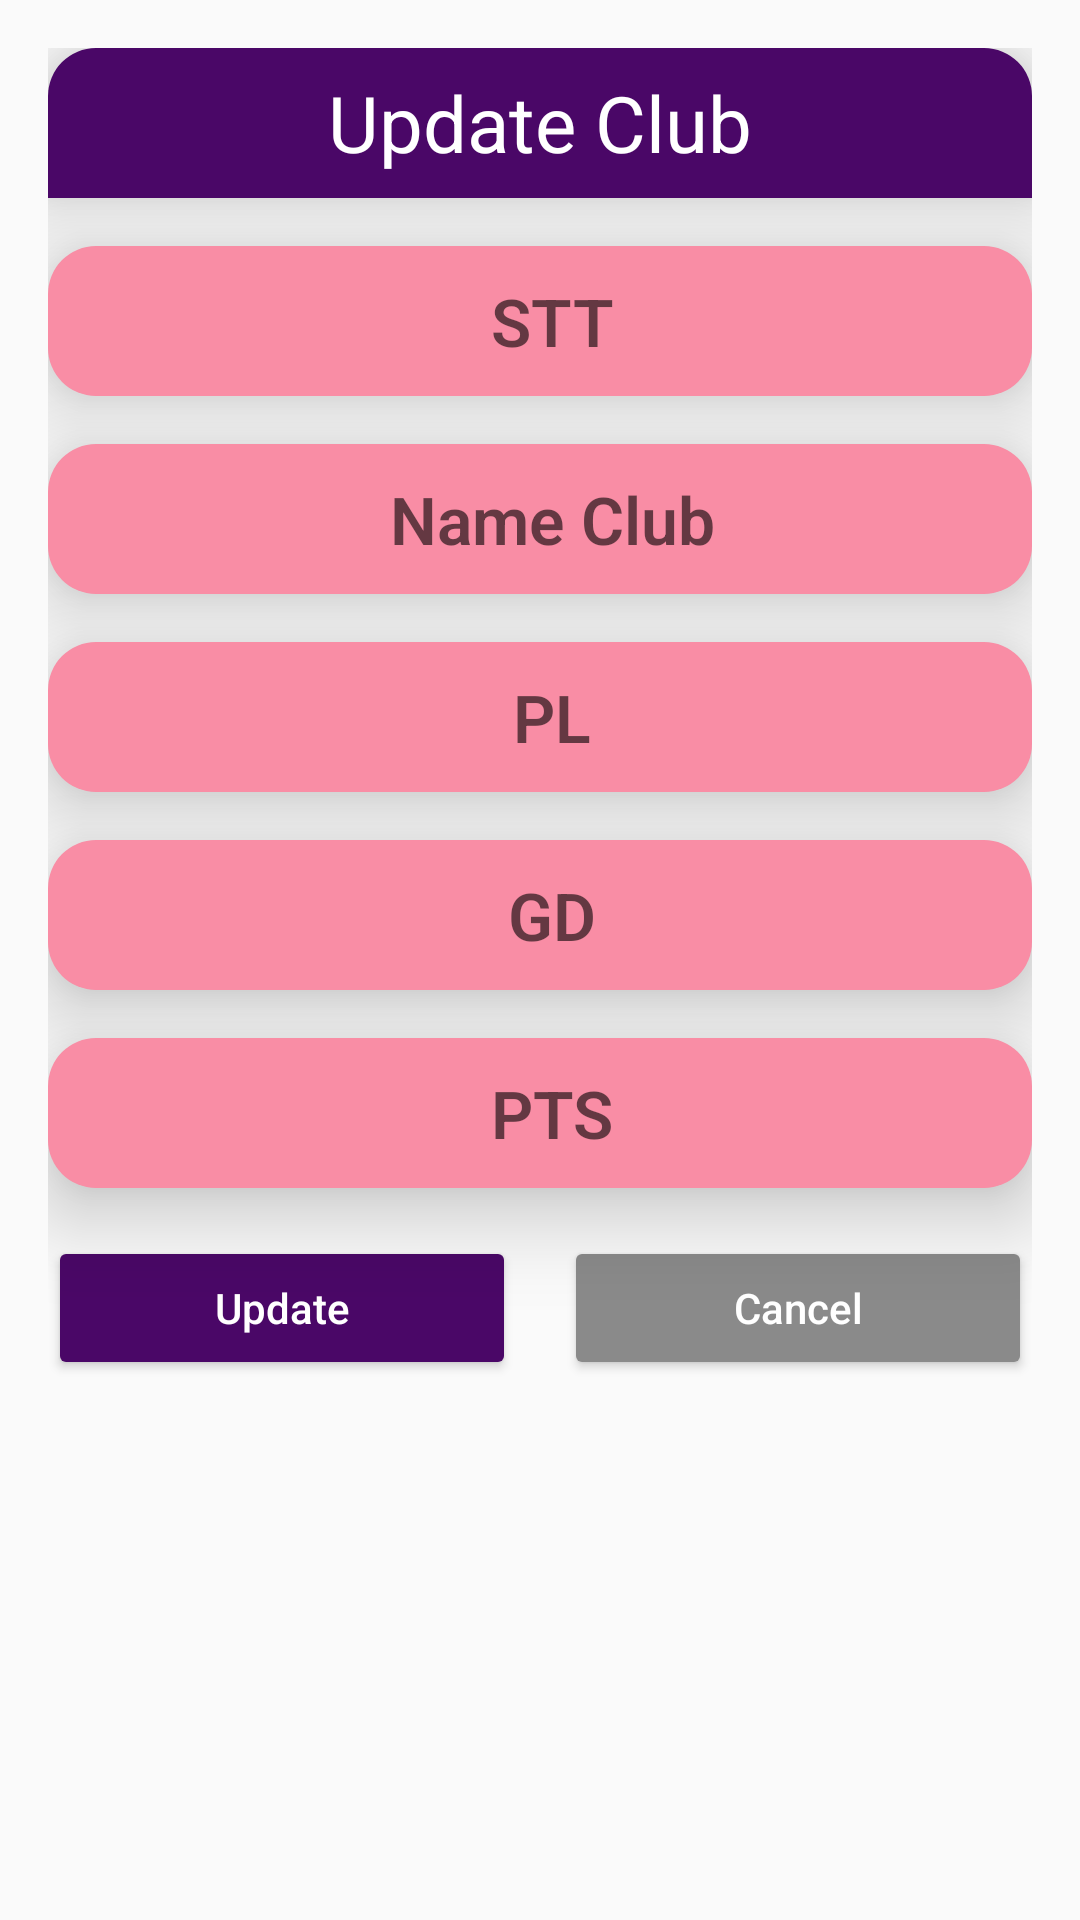

Write the Android layout XML for this screen, with the resource values it uses.
<!-- AndroidManifest.xml: application theme Theme.DoAnMH -->
<!-- res/layout/layout_dialog_update.xml -->
<?xml version="1.0" encoding="utf-8"?>
<LinearLayout xmlns:android="http://schemas.android.com/apk/res/android"
    android:layout_width="match_parent"
    android:layout_height="wrap_content"
    android:background="@drawable/bg_white_corner_16">
    <LinearLayout
        android:layout_width="match_parent"
        android:layout_height="wrap_content"
        android:layout_margin="16dp"
        android:orientation="vertical">
        <TextView
            android:layout_width="match_parent"
            android:layout_height="50dp"
            android:text="Update Club"
            android:background="@drawable/bg_tv_corner_16"
            android:textColor="@color/white"
            android:textSize="26sp"
            android:elevation="16dp"
            android:gravity="center"/>
        <EditText
            android:id="@+id/ed_Stt"
            android:layout_width="match_parent"
            android:background="@drawable/bg_ed_corner_16"
            android:layout_height="50dp"
            android:layout_gravity="center_horizontal"
            android:layout_marginTop="16dp"
            android:fontFamily="sans-serif-light"
            android:hint="STT"
            android:paddingLeft="8dp"
            android:textAlignment="center"
            android:textSize="22sp"
            android:elevation="16dp"
            android:textStyle="bold" />
        <EditText
            android:id="@+id/ed_Name"
            android:layout_width="match_parent"
            android:background="@drawable/bg_ed_corner_16"
            android:layout_height="50dp"
            android:layout_gravity="center_horizontal"
            android:layout_marginTop="16dp"

            android:fontFamily="sans-serif-light"
            android:hint="Name Club"
            android:paddingLeft="8dp"
            android:textAlignment="center"
            android:textSize="22sp"
            android:elevation="16dp"
            android:textStyle="bold" />
        <EditText
            android:id="@+id/ed_Pl"
            android:layout_width="match_parent"
            android:background="@drawable/bg_ed_corner_16"
            android:layout_height="50dp"
            android:layout_gravity="center_horizontal"
            android:layout_marginTop="16dp"

            android:fontFamily="sans-serif-light"
            android:hint="PL"
            android:paddingLeft="8dp"
            android:textAlignment="center"
            android:textSize="22sp"
            android:elevation="16dp"
            android:textStyle="bold" />
        <EditText
            android:id="@+id/ed_Gd"
            android:layout_width="match_parent"
            android:background="@drawable/bg_ed_corner_16"
            android:layout_height="50dp"
            android:layout_gravity="center_horizontal"
            android:layout_marginTop="16dp"
            android:fontFamily="sans-serif-light"
            android:hint="GD"
            android:paddingLeft="8dp"
            android:textAlignment="center"
            android:textSize="22sp"
            android:elevation="16dp"
            android:textStyle="bold" />
        <EditText
            android:id="@+id/ed_Pts"
            android:layout_width="match_parent"
            android:background="@drawable/bg_ed_corner_16"
            android:layout_height="50dp"
            android:layout_gravity="center_horizontal"
            android:layout_marginTop="16dp"
            android:fontFamily="sans-serif-light"
            android:hint="PTS"
            android:paddingLeft="8dp"
            android:textAlignment="center"
            android:textSize="22sp"
            android:elevation="16dp"
            android:textStyle="bold" />
        <LinearLayout
            android:layout_width="match_parent"
            android:layout_height="wrap_content">
            <Button
                android:id="@+id/btUpdate"
                android:layout_width="wrap_content"
                android:layout_height="wrap_content"
                android:layout_weight="1"
                android:hint="Update"
                android:backgroundTint="#4A0767"
                android:textColorHint="@color/white"
                android:layout_marginTop="16dp"/>
            <Button
                android:id="@+id/btCancel"
                android:layout_width="wrap_content"
                android:layout_height="wrap_content"
                android:hint="Cancel"
                android:layout_weight="1"
                android:textColorHint="@color/white"

                android:backgroundTint="#8A8A8A"
                android:layout_marginLeft="16dp"
                android:layout_marginTop="16dp"/>

        </LinearLayout>

    </LinearLayout>

</LinearLayout>
<!-- resources referenced by this layout -->
<resources>
  <color name="white">#FFFFFFFF</color>
  <!-- drawable bg_ed_corner_16 (drawable) -->
  <?xml version="1.0" encoding="utf-8"?>
  <shape xmlns:android="http://schemas.android.com/apk/res/android">
      <solid android:color="@color/dot_light_screen1"/>
      <corners android:radius="16dp"/>
  
  </shape>
  <!-- drawable bg_tv_corner_16 (drawable) -->
  <?xml version="1.0" encoding="utf-8"?>
  <shape xmlns:android="http://schemas.android.com/apk/res/android">
      <solid android:color="#4A0767"/>
      <corners android:topLeftRadius="16dp" android:topRightRadius="16dp"/>
  
  </shape>
  <style name="Theme.DoAnMH" parent="Theme.MaterialComponents.DayNight.NoActionBar.Bridge">
          
          <item name="colorPrimary">#2A0630</item>
          <item name="colorPrimaryVariant">#2A0630</item>
          <item name="colorOnPrimary">@color/white</item>
          
          <item name="colorSecondary">@color/teal_200</item>
          <item name="colorSecondaryVariant">@color/teal_700</item>
          <item name="colorOnSecondary">@color/black</item>
          
          <item name="android:statusBarColor">?attr/colorPrimaryVariant</item>
          
      </style>
  <color name="dot_light_screen1">#f98da5</color>
  <color name="teal_200">#FF03DAC5</color>
  <color name="teal_700">#FF018786</color>
  <color name="black">#FF000000</color>
</resources>
